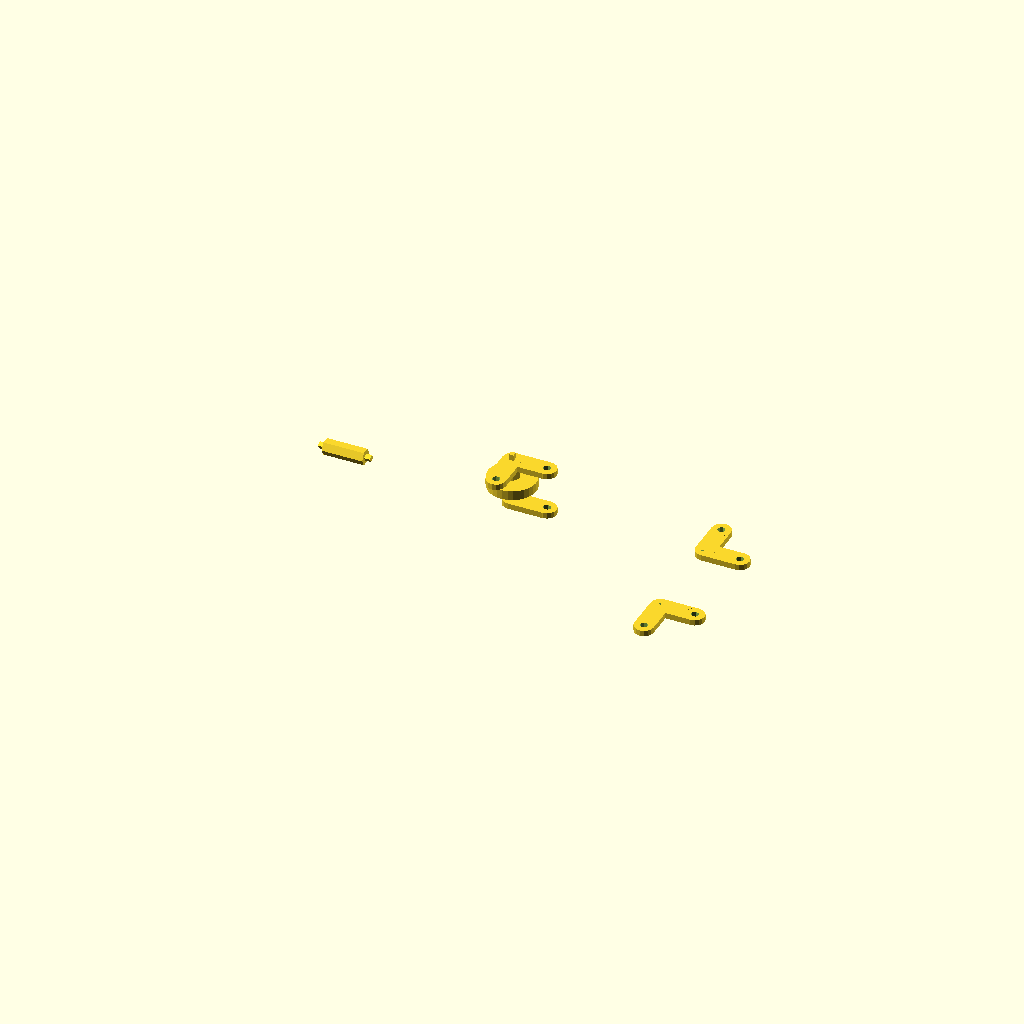
Cell 1: the model at its default parameters.
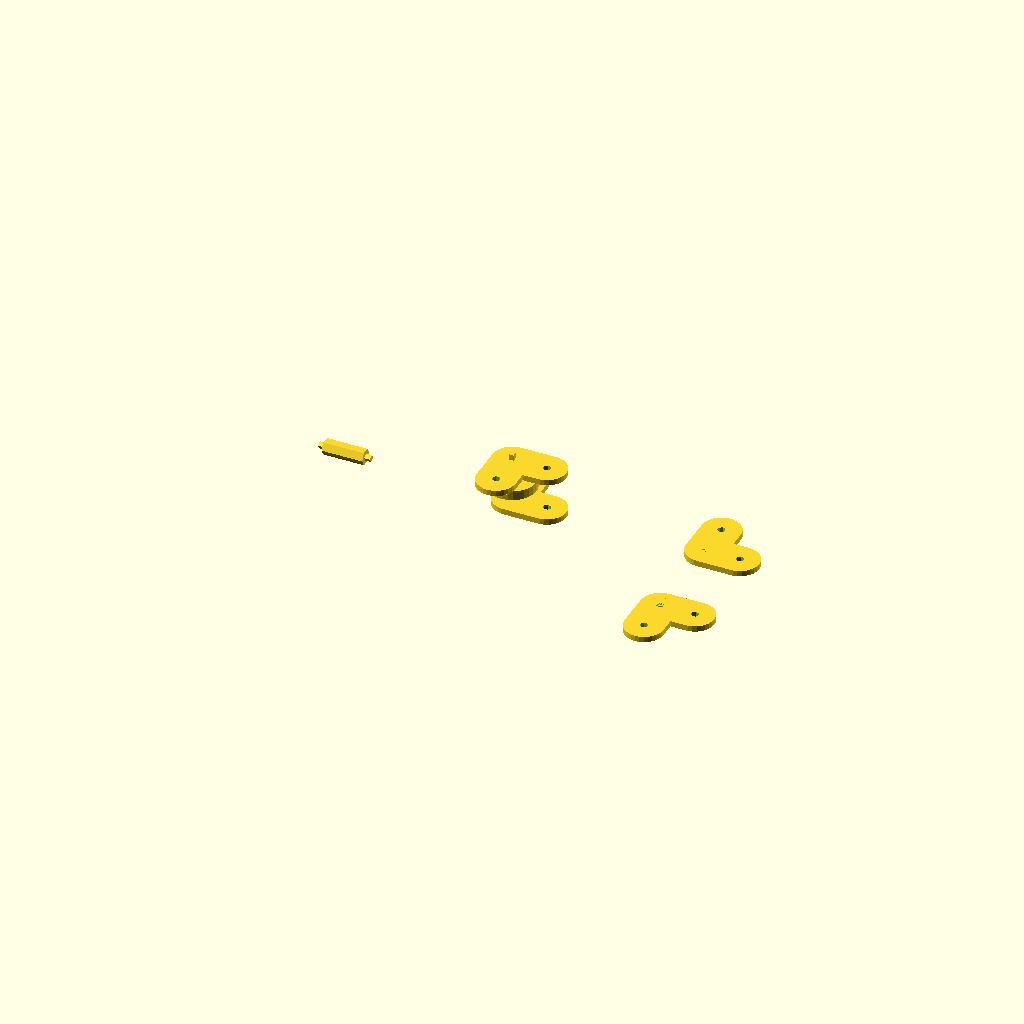
Cell 2: lArmBreite = 20 (everything else at default).
One fixed orthographic camera (rotation 55°, 0°, 25°; colour scheme Cornfield) for every cell.
OpenSCAD source file cat_flap/Verschluss.scad:

include <ModuleKatzenklappe.scad>;
//$fn = 40;

// Maße eines L-Arms
lArmBreite  = 10;
lArmLaenge  = 18;
lArmDicke   = 3;

// Maße der Mittelachse
mittelAchseLaenge       = 21;
mittelAchseRadius       = 4;
mittelAchseZapfenBreite = 2.5;
mittelAchseZapfenLaenge = 3;
mittelAchseRadBreite    = 5;

union() {

        // Verschlussriegel unten
        lArm(laenge=lArmLaenge,breite=lArmBreite,dicke=lArmDicke);

        translate([0,0,lArmDicke/2])
        // Mittelachse
        mittelAchse(laenge = mittelAchseLaenge, radius_achse = mittelAchseRadius, zapfen_breite = mittelAchseZapfenBreite, zapfen_laenge = mittelAchseZapfenLaenge, breite = mittelAchseRadBreite);

        // Antrieb in der Mitte
        translate([0,0,(mittelAchseLaenge / 2)]) 
        rotate(45) mittelRad(mittelAchseRadBreite);
            
        // Verschlussriegel oben
        translate ([0,0,mittelAchseLaenge++lArmDicke/2])
        rotate(-90) lArm(laenge=lArmLaenge,breite=lArmBreite,dicke=lArmDicke);
}

// Arm links
translate ([100,0,0])
lArm(laenge=lArmLaenge,breite=lArmBreite,dicke=lArmDicke);

// Arm rechts
translate ([100,-50,0])
rotate(-90) lArm(laenge=lArmLaenge,breite=lArmBreite,dicke=lArmDicke);

// Achse
translate ([-100,0,mittelAchseRadius])
rotate([0,90,0])
rotate([0,0,30])
mittelAchse(laenge = mittelAchseLaenge, radius_achse = mittelAchseRadius, zapfen_breite = mittelAchseZapfenBreite, zapfen_laenge = mittelAchseZapfenLaenge, breite = mittelAchseRadBreite);




// Mittelrad
//translate([0,100,0])
//mittelRad(mittelAchseRadBreite);

/*
translate ([-200,200,0])
gear (
	toothNo = 25, 
    toothWidth = 5, 
    toothHeight  = 10, 
    thickness = 20,
    holeRadius = 5,
    holeSides = 6
);
*/
Parameter table extracted from the source (name, type, default, range or options):
lArmBreite: number, default 10
lArmLaenge: number, default 18
lArmDicke: number, default 3
mittelAchseLaenge: number, default 21
mittelAchseRadius: number, default 4
mittelAchseZapfenBreite: number, default 2.5
mittelAchseZapfenLaenge: number, default 3
mittelAchseRadBreite: number, default 5
